Run: headless pygame with SDL's dummy video driver; simulated clock (each Clock.tick advances the game by its frame time, no real sleeping); random seed 0; keys injected as events and as key.get_pressed() state; no mouse input.
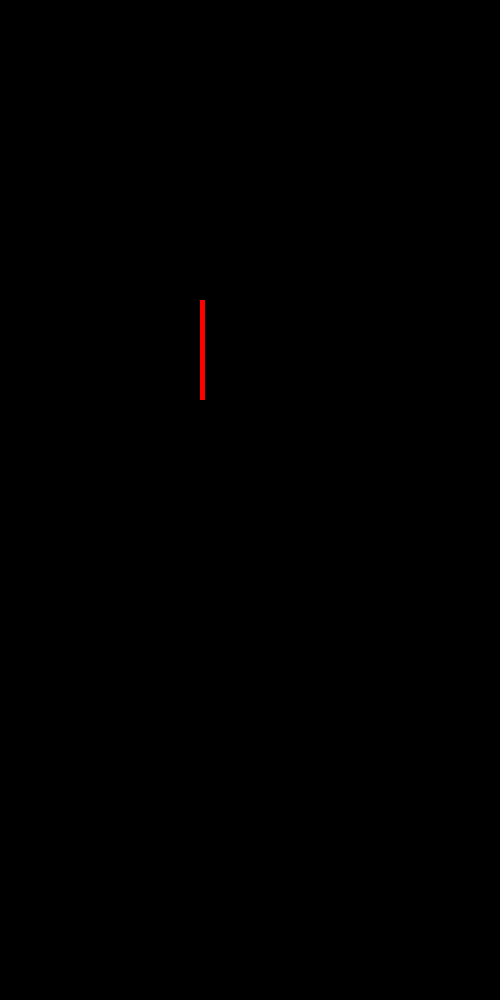
Frame 1 of 4 · flips 1–60 · no input
Frame 2 of 4 · flips 61–180 · tapped SPACE, RETURN · held RIGHT (→), D · screen unchanged from frame 1, image omitted
Frame 3 of 4 · flips 181–300 · held DOWN (↓), S · screen unchanged from frame 2, image omitted
Frame 4 of 4 · flips 301–420 · held LEFT (←), A, UP (↑), W · screen unchanged from frame 3, image omitted

The pygame program that drew these frames:

import pygame
from pygame.locals import * #submodolo
from sys import exit

pygame.init() #inicializar as funcoes e variaveis do pygame

largura = 500
altura = 1000
cor = 255,0,0
tela = pygame.display.set_mode((largura,altura)) #largura e altura da tela
pygame.display.set_caption('Tetris')
while True: #loop
    for event in pygame.event.get():
        if event.type == QUIT:
            pygame.quit()
            exit()

    pygame.draw.rect(tela,(cor),(200,300,5,100))
    pygame.display.update()
